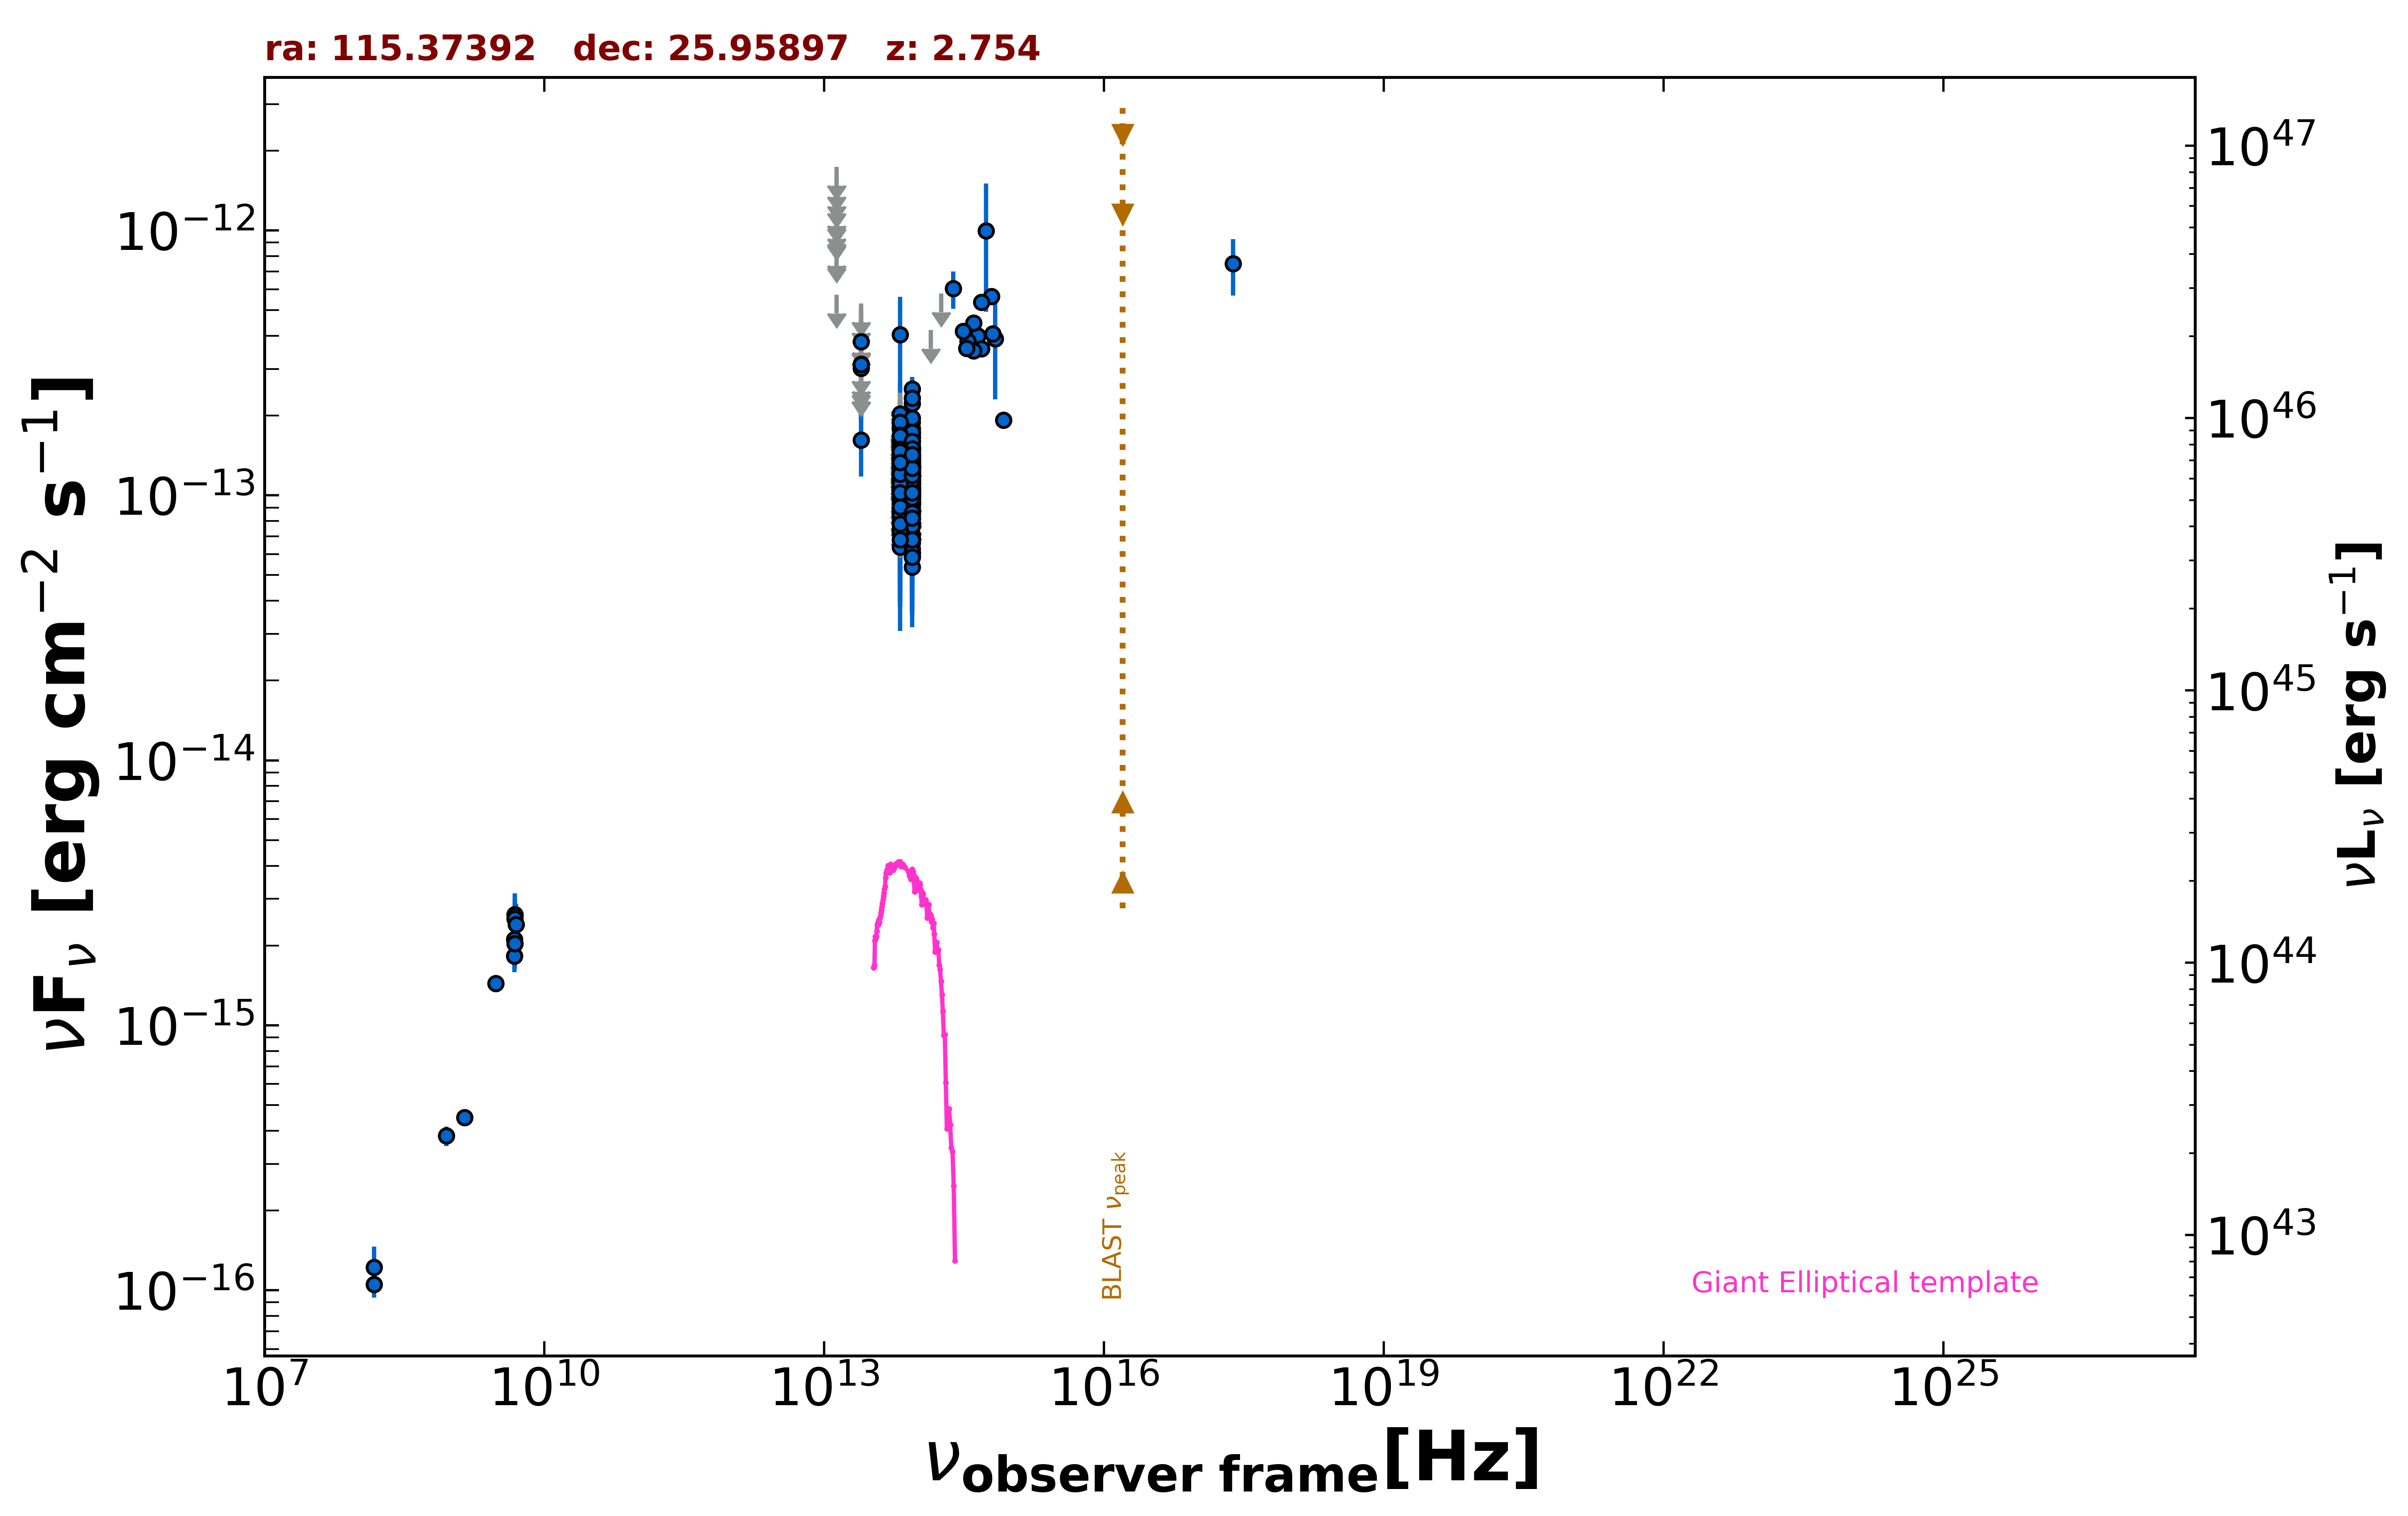

The file beside this chart, header and first rows:
freq., flux, err_flux, MJD_start, MJD_end, flag, catalog, reference
1.400e+09, 4.491e-16, 2.000e-18, 55000, 55000, , FIRST, White et al. 1997  ApJ  475 479
8.870e+08, 3.823e-16, 3.190e-17, 55000, 55000, , RACS, Hale et al. 2021  PASA  38  e058
3.000e+09, 1.441e-15, 7.000e-18, 55000, 55000, , VLASSQL, Gordon et al. 2021  ApJS  255  30
2.418e+17, 7.485e-13, 1.798e-13, 55000, 55000, , RASS, Boller et al. 2016  A&A  103  1
1.500e+08, 1.053e-16, 1.152e-17, 55000, 55000, , TGSS150, Intema et al. 2017  A&A  598  A781
4.800e+09, 1.824e-15, 2.400e-16, 55000, 55000, , GB6, Gregory et al. 1996  ApJS  103  427
4.800e+09, 2.112e-15, 3.840e-16, 55000, 55000, , GB87, Gregory et al. 1992  VizieR  VIII/14/j20…
1.389e+14, 4.210e-13, 0.000e+00, 55000, 55000, UL, 2MASS, Skrutskie et al. 2006  AJ  131  1163
1.804e+14, 5.780e-13, 0.000e+00, 55000, 55000, UL, 2MASS, Skrutskie et al. 2006  AJ  131  1163
2.427e+14, 6.026e-13, 9.645e-14, 55000, 55000, , 2MASS, Skrutskie et al. 2006  AJ  131  1163
8.817e+13, 1.202e-13, 2.350e-15, 55000, 55000, , UNWISE, Schlafly et al. 2019  ApJS  240  30
6.517e+13, 1.039e-13, 3.550e-15, 55000, 55000, , UNWISE, Schlafly et al. 2019  ApJS  240  30
8.817e+13, 1.107e-13, 5.700e-15, 55000, 55000, , WISE, Wright et al. 2010  AJ  140  1868
6.517e+13, 1.075e-13, 8.540e-15, 55000, 55000, , WISE, Wright et al. 2010  AJ  140  1868
2.498e+13, 1.617e-13, 4.400e-14, 55000, 55000, , WISE, Wright et al. 2010  AJ  140  1868
1.363e+13, 5.727e-13, 0.000e+00, 55000, 55000, UL, WISE, Wright et al. 2010  AJ  140  1868
8.817e+13, 1.130e-13, 2.593e-14, 57837, 57837, , NEOWISE, Mainzer et al. 2014  ApJ  792  30
6.517e+13, 1.201e-13, 0.000e+00, 57837, 57837, UL, NEOWISE, Mainzer et al. 2014  ApJ  792  30
8.817e+13, 9.498e-14, 2.216e-14, 57838, 57838, , NEOWISE, Mainzer et al. 2014  ApJ  792  30
6.517e+13, 1.685e-13, 0.000e+00, 57838, 57838, UL, NEOWISE, Mainzer et al. 2014  ApJ  792  30
8.817e+13, 1.121e-13, 2.362e-14, 57837, 57837, , NEOWISE, Mainzer et al. 2014  ApJ  792  30
6.517e+13, 1.617e-13, 4.680e-14, 57837, 57837, , NEOWISE, Mainzer et al. 2014  ApJ  792  30
8.817e+13, 1.246e-13, 2.625e-14, 57837, 57837, , NEOWISE, Mainzer et al. 2014  ApJ  792  30
6.517e+13, 1.170e-13, 3.951e-14, 57837, 57837, , NEOWISE, Mainzer et al. 2014  ApJ  792  30
8.817e+13, 1.422e-13, 3.130e-14, 57837, 57837, , NEOWISE, Mainzer et al. 2014  ApJ  792  30
6.517e+13, 9.329e-14, 3.689e-14, 57837, 57837, , NEOWISE, Mainzer et al. 2014  ApJ  792  30
8.817e+13, 8.152e-14, 2.432e-14, 57837, 57837, , NEOWISE, Mainzer et al. 2014  ApJ  792  30
6.517e+13, 9.644e-14, 4.208e-14, 57837, 57837, , NEOWISE, Mainzer et al. 2014  ApJ  792  30
8.817e+13, 1.238e-13, 2.973e-14, 57837, 57837, , NEOWISE, Mainzer et al. 2014  ApJ  792  30
6.517e+13, 8.643e-14, 3.606e-14, 57837, 57837, , NEOWISE, Mainzer et al. 2014  ApJ  792  30
8.817e+13, 1.224e-13, 2.879e-14, 57837, 57837, , NEOWISE, Mainzer et al. 2014  ApJ  792  30
6.517e+13, 1.126e-13, 4.009e-14, 57837, 57837, , NEOWISE, Mainzer et al. 2014  ApJ  792  30
8.817e+13, 1.197e-13, 2.309e-14, 57837, 57837, , NEOWISE, Mainzer et al. 2014  ApJ  792  30
6.517e+13, 1.341e-13, 4.685e-14, 57837, 57837, , NEOWISE, Mainzer et al. 2014  ApJ  792  30
8.817e+13, 1.106e-13, 2.348e-14, 57837, 57837, , NEOWISE, Mainzer et al. 2014  ApJ  792  30
6.517e+13, 8.747e-14, 0.000e+00, 57837, 57837, UL, NEOWISE, Mainzer et al. 2014  ApJ  792  30
8.817e+13, 6.602e-14, 2.171e-14, 57837, 57837, , NEOWISE, Mainzer et al. 2014  ApJ  792  30
6.517e+13, 9.295e-14, 3.394e-14, 57837, 57837, , NEOWISE, Mainzer et al. 2014  ApJ  792  30
8.817e+13, 9.360e-14, 2.368e-14, 57837, 57837, , NEOWISE, Mainzer et al. 2014  ApJ  792  30
6.517e+13, 1.453e-13, 0.000e+00, 57837, 57837, UL, NEOWISE, Mainzer et al. 2014  ApJ  792  30
8.817e+13, 1.022e-13, 2.414e-14, 58198, 58198, , NEOWISE, Mainzer et al. 2014  ApJ  792  30
6.517e+13, 1.271e-13, 0.000e+00, 58198, 58198, UL, NEOWISE, Mainzer et al. 2014  ApJ  792  30
8.817e+13, 7.087e-14, 2.705e-14, 58197, 58197, , NEOWISE, Mainzer et al. 2014  ApJ  792  30
6.517e+13, 1.352e-13, 0.000e+00, 58197, 58197, UL, NEOWISE, Mainzer et al. 2014  ApJ  792  30
8.817e+13, 9.248e-14, 2.194e-14, 58198, 58198, , NEOWISE, Mainzer et al. 2014  ApJ  792  30
6.517e+13, 1.045e-13, 4.488e-14, 58198, 58198, , NEOWISE, Mainzer et al. 2014  ApJ  792  30
8.817e+13, 8.988e-14, 0.000e+00, 58197, 58197, UL, NEOWISE, Mainzer et al. 2014  ApJ  792  30
6.517e+13, 1.293e-13, 3.704e-14, 58197, 58197, , NEOWISE, Mainzer et al. 2014  ApJ  792  30
8.817e+13, 1.142e-13, 2.234e-14, 58198, 58198, , NEOWISE, Mainzer et al. 2014  ApJ  792  30
6.517e+13, 1.172e-13, 5.011e-14, 58198, 58198, , NEOWISE, Mainzer et al. 2014  ApJ  792  30
8.817e+13, 1.042e-13, 2.205e-14, 58198, 58198, , NEOWISE, Mainzer et al. 2014  ApJ  792  30
6.517e+13, 1.142e-13, 3.738e-14, 58198, 58198, , NEOWISE, Mainzer et al. 2014  ApJ  792  30
8.817e+13, 1.498e-13, 2.495e-14, 57312, 57312, , NEOWISE, Mainzer et al. 2014  ApJ  792  30
6.517e+13, 1.288e-13, 0.000e+00, 57312, 57312, UL, NEOWISE, Mainzer et al. 2014  ApJ  792  30
8.817e+13, 1.056e-13, 2.653e-14, 57312, 57312, , NEOWISE, Mainzer et al. 2014  ApJ  792  30
6.517e+13, 1.031e-13, 3.430e-14, 57312, 57312, , NEOWISE, Mainzer et al. 2014  ApJ  792  30
8.817e+13, 1.384e-13, 2.265e-14, 57311, 57311, , NEOWISE, Mainzer et al. 2014  ApJ  792  30
6.517e+13, 1.468e-13, 3.800e-14, 57311, 57311, , NEOWISE, Mainzer et al. 2014  ApJ  792  30
8.817e+13, 9.498e-14, 2.547e-14, 57312, 57312, , NEOWISE, Mainzer et al. 2014  ApJ  792  30
6.517e+13, 1.151e-13, 4.655e-14, 57312, 57312, , NEOWISE, Mainzer et al. 2014  ApJ  792  30
... 400 more rows
